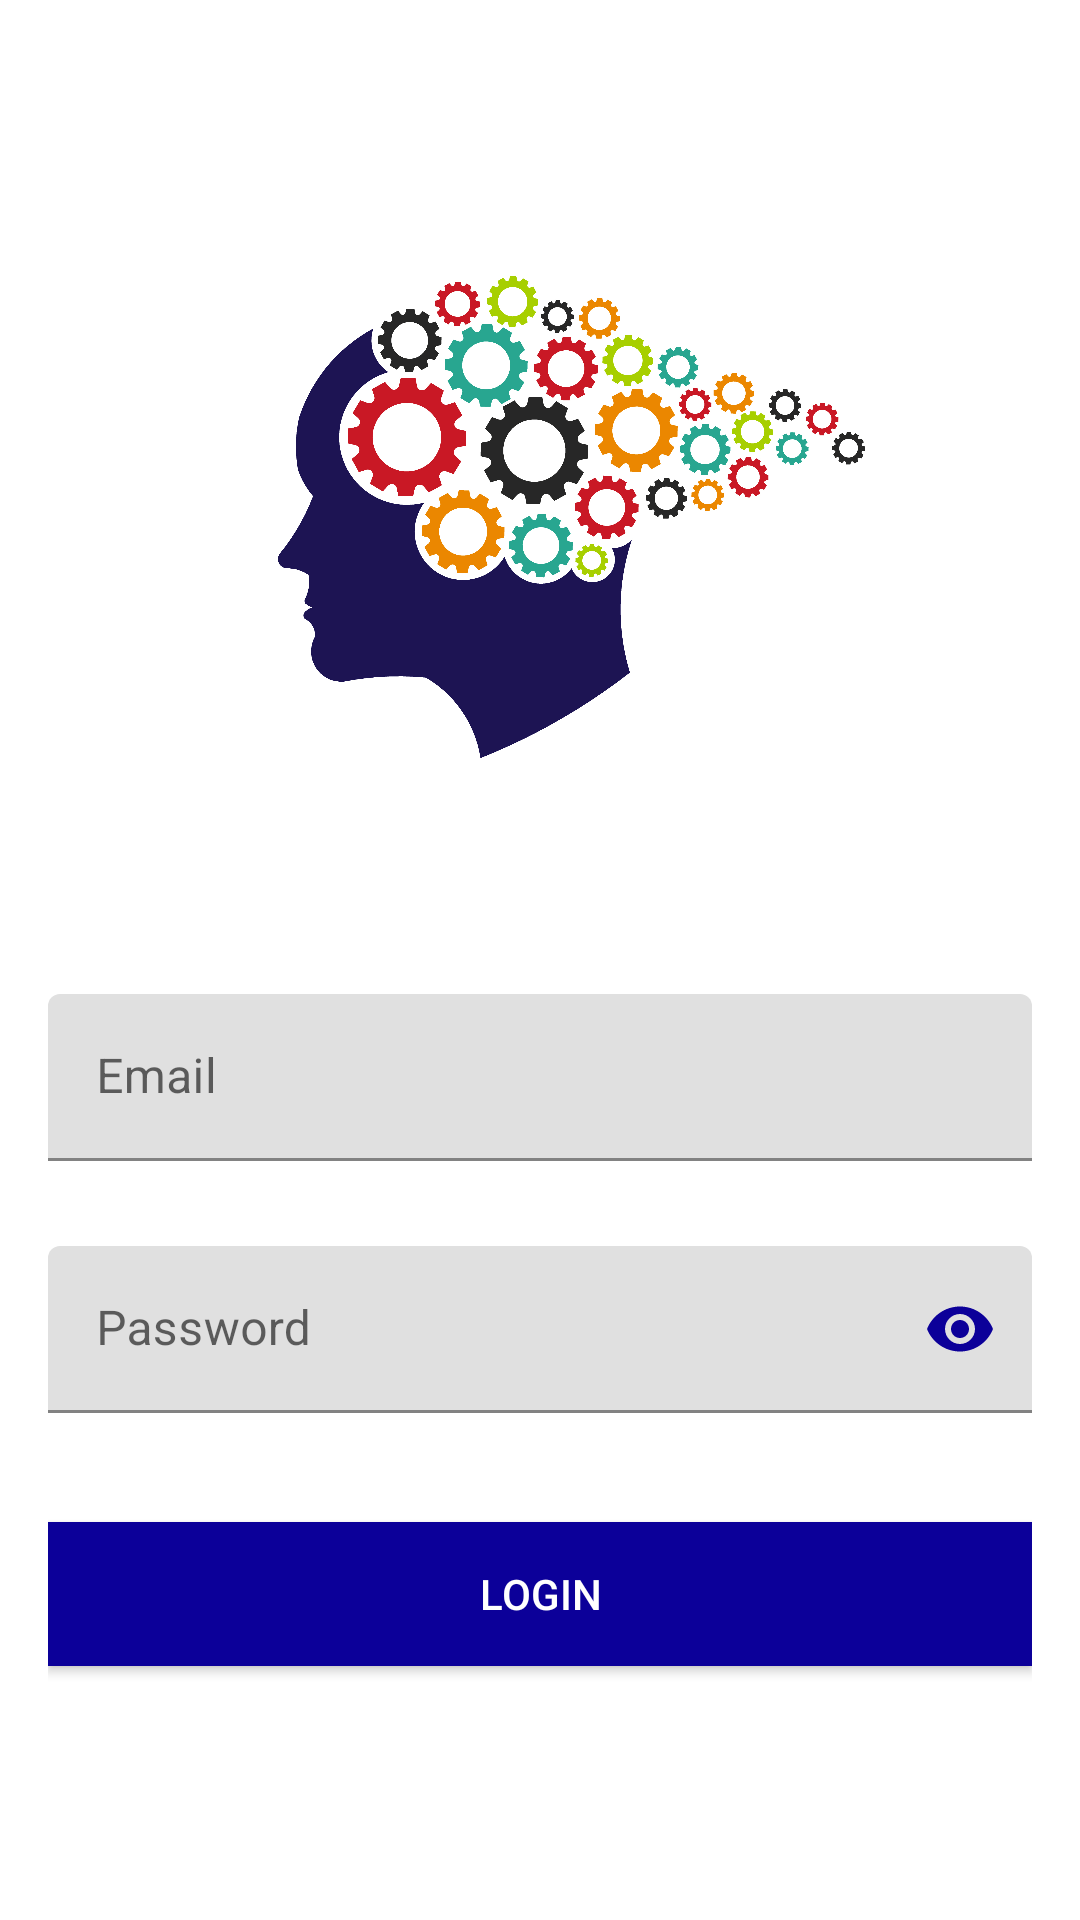

Write the Android layout XML for this screen, with the resource values it uses.
<!-- AndroidManifest.xml: application theme Theme.DementiaCare -->
<!-- res/layout/activity_login.xml -->
<ScrollView xmlns:android="http://schemas.android.com/apk/res/android"
    xmlns:app="http://schemas.android.com/apk/res-auto"
    android:layout_width="match_parent"
    android:layout_height="match_parent"
    android:background="@color/white"
    android:fitsSystemWindows="true">

    <LinearLayout
        android:layout_width="match_parent"
        android:layout_height="wrap_content"
        android:layout_gravity="center_vertical"
        android:layout_marginLeft="16dp"
        android:layout_marginRight="16dp"
        android:orientation="vertical">

        <ImageView
            android:id="@+id/imageView"
            android:layout_width="250dp"
            android:layout_height="250dp"
            android:layout_gravity="center_horizontal"
            android:layout_margin="16dp"
            android:src="@drawable/logo6" />

        <com.google.android.material.textfield.TextInputLayout
            android:id="@+id/textInputLayoutEmail"
            android:layout_width="match_parent"
            android:layout_height="wrap_content"
            android:layout_marginTop="16dp"
            app:errorEnabled="true">

            <com.google.android.material.textfield.TextInputEditText
                android:id="@+id/editTextEmail"
                android:layout_width="match_parent"
                android:layout_height="wrap_content"
                android:hint="@string/email"
                android:inputType="textEmailAddress" />
        </com.google.android.material.textfield.TextInputLayout>

        <com.google.android.material.textfield.TextInputLayout
            android:id="@+id/textInputLayoutPassword"
            android:layout_width="match_parent"
            android:layout_height="wrap_content"
            android:layout_marginTop="8dp"
            app:errorEnabled="true"
            app:passwordToggleEnabled="true"
            app:passwordToggleTint="@color/colorAccent">

            <com.google.android.material.textfield.TextInputEditText
                android:id="@+id/editTextPassword"
                android:layout_width="match_parent"
                android:layout_height="wrap_content"
                android:hint="@string/password"
                android:inputType="textPassword" />
        </com.google.android.material.textfield.TextInputLayout>

        <Button
            android:id="@+id/buttonLogin"
            android:layout_width="match_parent"
            android:layout_height="wrap_content"
            android:layout_gravity="center_horizontal"
            android:layout_marginTop="16dp"
            android:background="@color/colorAccent"
            android:text="@string/login"
            android:textColor="@android:color/white" />

        <TextView
            android:id="@+id/textViewCreateAccount"
            android:layout_width="match_parent"
            android:layout_height="wrap_content"
            android:layout_marginBottom="16dp"
            android:layout_marginTop="16dp"
            android:gravity="center_horizontal" />
    </LinearLayout>
</ScrollView>
<!-- resources referenced by this layout -->
<resources>
  <color name="colorAccent">#0c0099</color>
  <color name="white">#FFFFFFFF</color>
  <!-- drawable logo6: png bitmap (drawable, 913870 bytes) -->
  <string name="email">Email</string>
  <string name="login">Login</string>
  <string name="password">Password</string>
  <style name="Theme.DementiaCare" parent="Theme.MaterialComponents.DayNight.DarkActionBar">
          
          <item name="colorPrimary">@color/purple_700</item>
          <item name="colorPrimaryVariant">@color/purple_700</item>
          <item name="colorOnPrimary">@color/white</item>
          
          <item name="colorSecondary">@color/teal_200</item>
          <item name="colorSecondaryVariant">@color/teal_700</item>
          <item name="colorOnSecondary">@color/black</item>
          
          <item name="android:statusBarColor" tools:targetApi="l">?attr/colorPrimaryVariant</item>
          
  
      </style>
  <color name="purple_700">#FF3700B3</color>
  <color name="teal_200">#FF03DAC5</color>
  <color name="teal_700">#FF018786</color>
  <color name="black">#FF000000</color>
</resources>
